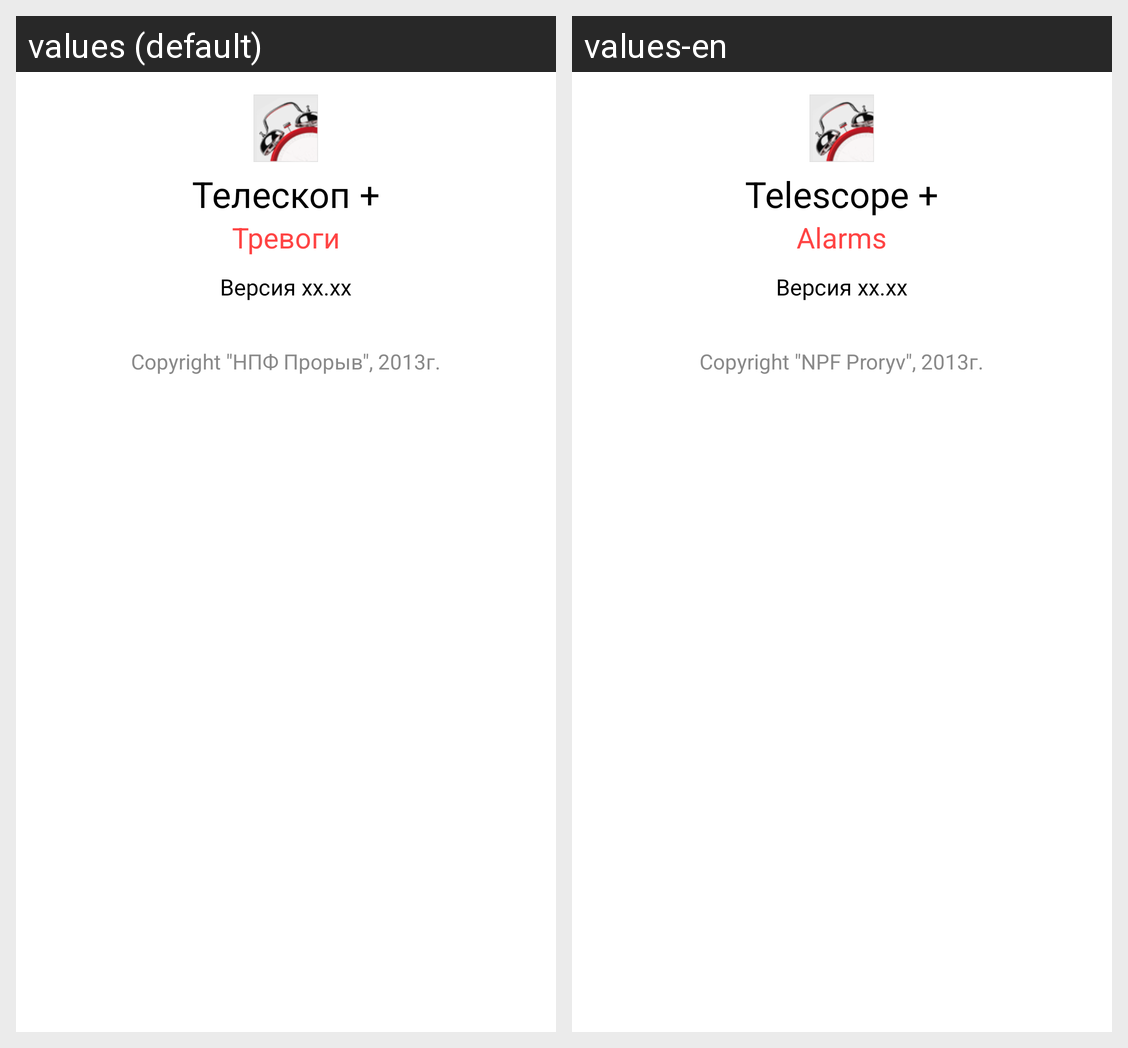

The Android screen above is rendered under two locales of the same app. Produce the string resources it draws, with the default and per-locale values.
Android screen res/layout/about.xml rendered under 2 locales, left to right: values (default), values-en. Device: Nexus 5 (rendered at 1080×1920; each locale shown at half size, 540×960, under a caption strip naming it); theme Theme.MyTheme.
Strings drawn on this screen, with the default value and each locale's value (text and hints the layout hard-codes, and strings that could not be matched under every locale, appear in the picture but are not listed):

Telescope
  values: Телескоп +
  values-en: Telescope +

Alarms
  values: Тревоги
  values-en: Alarms

copyright
  values: Copyright "НПФ Прорыв", 2013г.
  values-en: Copyright "NPF Proryv", 2013г.
